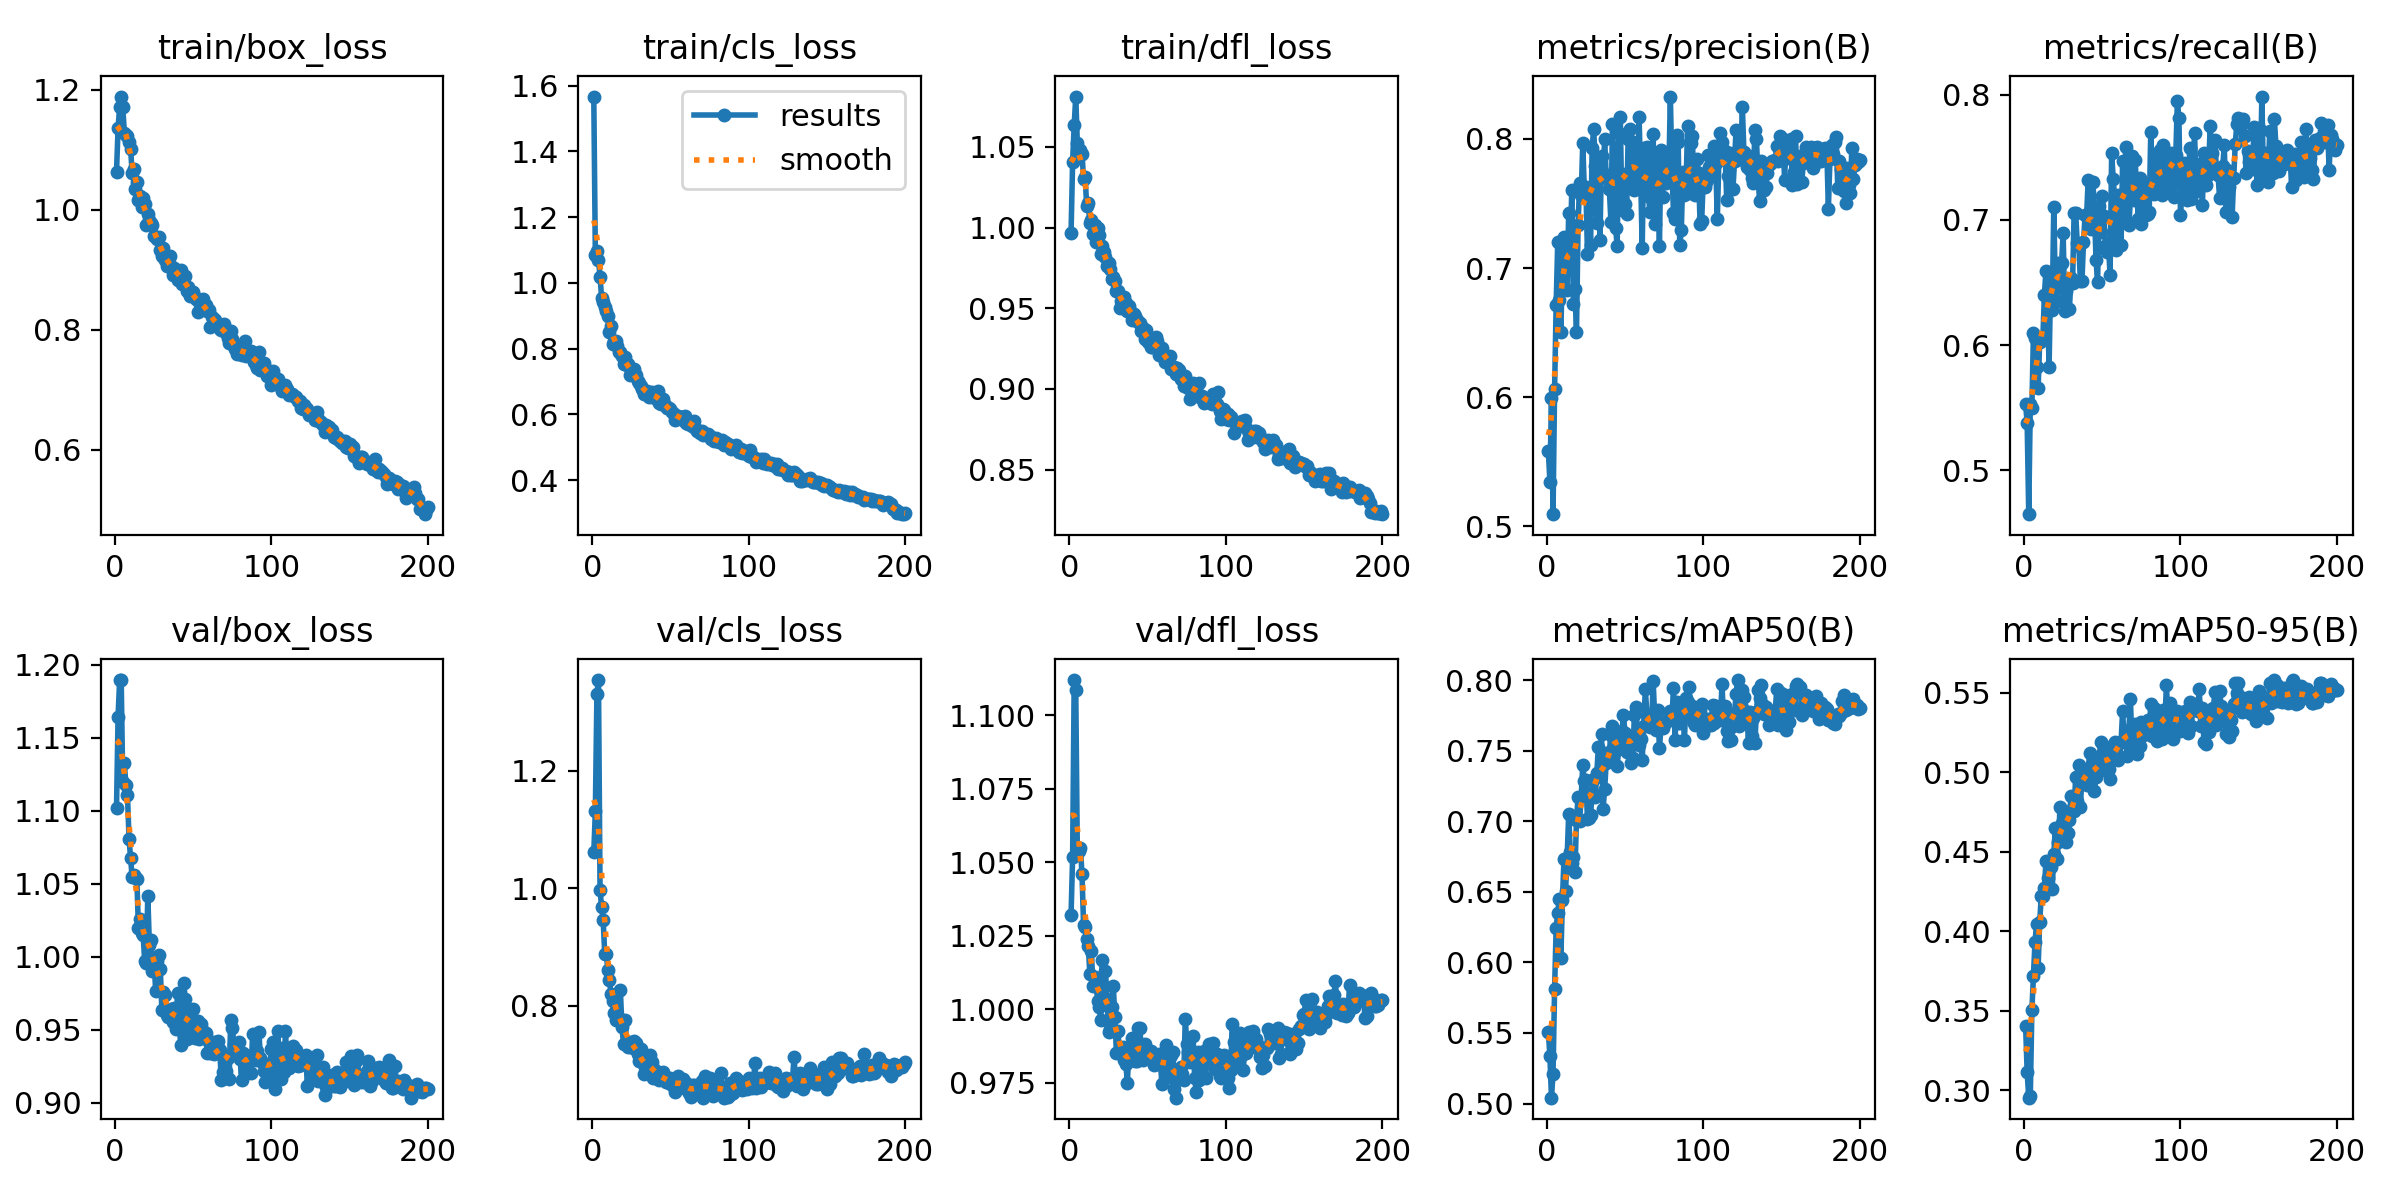

Values plotted in this chart, from the file beside it:
epoch, time, train/box_loss, train/cls_loss, train/dfl_loss, metrics/precision(B), metrics/recall(B), metrics/mAP50(B), metrics/mAP50-95(B), val/box_loss, val/cls_loss, val/dfl_loss, lr/pg0, lr/pg1, lr/pg2
1, 10.62, 1.063, 1.567, 0.9967, 0.5585, 0.553, 0.5507, 0.3403, 1.102, 1.061, 1.032, 0.0002737, 0.0002737, 0.0002737
2, 17.52, 1.136, 1.084, 1.041, 0.5346, 0.5374, 0.5336, 0.3111, 1.164, 1.131, 1.052, 0.0005486, 0.0005486, 0.0005486
3, 24.27, 1.171, 1.097, 1.063, 0.5993, 0.4649, 0.5041, 0.2952, 1.189, 1.332, 1.112, 0.0008208, 0.0008208, 0.0008208
4, 30.84, 1.188, 1.071, 1.081, 0.5094, 0.5533, 0.5209, 0.296, 1.19, 1.355, 1.109, 0.0008206, 0.0008206, 0.0008206
5, 37.38, 1.171, 1.018, 1.052, 0.6063, 0.5498, 0.5812, 0.3503, 1.119, 0.9965, 1.054, 0.0008165, 0.0008165, 0.0008165
6, 44.01, 1.128, 0.9551, 1.048, 0.6713, 0.6093, 0.6244, 0.3717, 1.133, 0.968, 1.054, 0.0008124, 0.0008124, 0.0008124
7, 50.73, 1.124, 0.9428, 1.048, 0.7199, 0.6059, 0.6352, 0.3934, 1.118, 0.9456, 1.055, 0.0008083, 0.0008083, 0.0008083
8, 57.35, 1.123, 0.9275, 1.046, 0.6754, 0.5822, 0.6447, 0.4044, 1.111, 0.8882, 1.046, 0.0008041, 0.0008041, 0.0008041
9, 64.04, 1.112, 0.9132, 1.03, 0.6507, 0.5657, 0.6031, 0.3771, 1.081, 0.8871, 1.029, 0.0008, 0.0008, 0.0008
10, 70.77, 1.102, 0.9005, 1.031, 0.7026, 0.6025, 0.644, 0.4057, 1.068, 0.8607, 1.028, 0.0007959, 0.0007959, 0.0007959
11, 77.39, 1.06, 0.8506, 1.013, 0.7242, 0.6058, 0.6733, 0.4219, 1.054, 0.8438, 1.024, 0.0007918, 0.0007918, 0.0007918
12, 83.99, 1.068, 0.8685, 1.015, 0.7159, 0.6048, 0.6507, 0.4221, 1.056, 0.8201, 1.022, 0.0007876, 0.0007876, 0.0007876
13, 90.71, 1.034, 0.8128, 1.003, 0.6829, 0.6401, 0.674, 0.4273, 1.055, 0.8075, 1.012, 0.0007835, 0.0007835, 0.0007835
14, 97.32, 1.046, 0.823, 1.005, 0.7425, 0.6594, 0.7048, 0.4439, 1.053, 0.7865, 1.02, 0.0007794, 0.0007794, 0.0007794
15, 104, 1.017, 0.8222, 0.9959, 0.716, 0.6357, 0.6782, 0.4336, 1.02, 0.7748, 1.008, 0.0007753, 0.0007753, 0.0007753
16, 110.7, 1.022, 0.8077, 1.001, 0.7603, 0.5825, 0.6705, 0.4275, 1.026, 0.7809, 1.011, 0.0007711, 0.0007711, 0.0007711
17, 117.3, 1.005, 0.7908, 0.9909, 0.6722, 0.6522, 0.6748, 0.4405, 1.016, 0.7795, 1.008, 0.000767, 0.000767, 0.000767
18, 123.8, 1.019, 0.7897, 0.9996, 0.6837, 0.6282, 0.6642, 0.4266, 1.015, 0.826, 1.003, 0.0007629, 0.0007629, 0.0007629
19, 130.3, 1.009, 0.7786, 0.9954, 0.6504, 0.7101, 0.7011, 0.4483, 0.9971, 0.7629, 1.001, 0.0007588, 0.0007588, 0.0007588
20, 136.9, 0.9738, 0.7533, 0.9837, 0.7331, 0.6439, 0.7172, 0.4651, 0.9957, 0.7341, 0.9962, 0.0007547, 0.0007547, 0.0007547
21, 143.5, 0.9928, 0.773, 0.9886, 0.7659, 0.6352, 0.7005, 0.4457, 1.042, 0.776, 1.017, 0.0007505, 0.0007505, 0.0007505
22, 150, 0.9823, 0.7506, 0.9846, 0.7562, 0.6657, 0.7168, 0.4561, 1.008, 0.7374, 1.002, 0.0007464, 0.0007464, 0.0007464
23, 156.7, 0.9784, 0.7527, 0.9819, 0.7965, 0.6456, 0.7398, 0.4784, 1.011, 0.7298, 1.013, 0.0007423, 0.0007423, 0.0007423
24, 163.4, 0.9741, 0.7198, 0.9765, 0.7608, 0.6657, 0.7286, 0.4679, 0.9904, 0.7352, 1.004, 0.0007382, 0.0007382, 0.0007382
25, 169.9, 0.956, 0.7335, 0.9778, 0.763, 0.6896, 0.7289, 0.4754, 0.9976, 0.7376, 0.9922, 0.000734, 0.000734, 0.000734
26, 176.7, 0.9549, 0.7198, 0.9744, 0.7112, 0.6272, 0.7018, 0.4636, 0.9768, 0.7279, 0.9932, 0.0007299, 0.0007299, 0.0007299
27, 183.2, 0.9518, 0.7374, 0.9682, 0.7538, 0.6431, 0.7024, 0.4562, 0.997, 0.7403, 1.001, 0.0007258, 0.0007258, 0.0007258
28, 189.6, 0.9539, 0.7196, 0.9696, 0.7179, 0.6488, 0.7044, 0.4618, 1.001, 0.7354, 1.008, 0.0007217, 0.0007217, 0.0007217
29, 196.2, 0.932, 0.7029, 0.9671, 0.7931, 0.6291, 0.7205, 0.4698, 0.9914, 0.7165, 0.9973, 0.0007175, 0.0007175, 0.0007175
30, 202.8, 0.9233, 0.6946, 0.9609, 0.8078, 0.6533, 0.73, 0.485, 0.9632, 0.705, 0.9851, 0.0007134, 0.0007134, 0.0007134
31, 209.5, 0.9354, 0.6858, 0.9608, 0.7789, 0.6494, 0.7175, 0.4773, 0.9756, 0.7262, 0.9926, 0.0007093, 0.0007093, 0.0007093
32, 216, 0.9167, 0.6785, 0.9499, 0.7352, 0.7058, 0.7345, 0.4759, 0.9738, 0.7045, 0.9851, 0.0007052, 0.0007052, 0.0007052
33, 222.6, 0.9061, 0.6614, 0.9547, 0.7838, 0.7056, 0.7529, 0.4973, 0.96, 0.6831, 0.9854, 0.0007011, 0.0007011, 0.0007011
34, 229.3, 0.9091, 0.6691, 0.9513, 0.722, 0.6814, 0.7335, 0.4819, 0.9587, 0.6945, 0.9872, 0.0006969, 0.0006969, 0.0006969
35, 235.9, 0.9228, 0.6715, 0.957, 0.787, 0.6796, 0.7615, 0.5048, 0.9589, 0.6847, 0.9828, 0.0006928, 0.0006928, 0.0006928
36, 242.6, 0.9053, 0.6525, 0.9533, 0.7726, 0.6516, 0.709, 0.478, 0.9644, 0.7115, 0.9814, 0.0006887, 0.0006887, 0.0006887
37, 249.2, 0.8914, 0.6628, 0.948, 0.7998, 0.651, 0.7227, 0.497, 0.9554, 0.7151, 0.9748, 0.0006846, 0.0006846, 0.0006846
38, 255.7, 0.9029, 0.6686, 0.9513, 0.7698, 0.6821, 0.7415, 0.5016, 0.965, 0.7033, 0.9869, 0.0006804, 0.0006804, 0.0006804
39, 262.2, 0.895, 0.6533, 0.9476, 0.7718, 0.7039, 0.746, 0.4971, 0.9501, 0.6768, 0.9836, 0.0006763, 0.0006763, 0.0006763
40, 268.8, 0.8828, 0.6489, 0.9426, 0.7608, 0.704, 0.749, 0.492, 0.9753, 0.6901, 0.9901, 0.0006722, 0.0006722, 0.0006722
41, 275.3, 0.8972, 0.6657, 0.9465, 0.7359, 0.7321, 0.7614, 0.5024, 0.9556, 0.6776, 0.9831, 0.0006681, 0.0006681, 0.0006681
42, 281.8, 0.899, 0.6704, 0.9454, 0.8113, 0.6979, 0.7678, 0.5124, 0.9396, 0.675, 0.9823, 0.0006639, 0.0006639, 0.0006639
43, 288.6, 0.8755, 0.636, 0.9426, 0.7719, 0.6932, 0.7576, 0.4967, 0.9547, 0.6723, 0.9822, 0.0006598, 0.0006598, 0.0006598
44, 295.1, 0.8885, 0.632, 0.9418, 0.7313, 0.7304, 0.7628, 0.5048, 0.9817, 0.6834, 0.9934, 0.0006557, 0.0006557, 0.0006557
45, 301.6, 0.8887, 0.6455, 0.9407, 0.7168, 0.7079, 0.7394, 0.4882, 0.9707, 0.6873, 0.9937, 0.0006516, 0.0006516, 0.0006516
46, 308, 0.8639, 0.6317, 0.936, 0.8042, 0.6682, 0.7509, 0.4974, 0.9432, 0.6749, 0.9847, 0.0006474, 0.0006474, 0.0006474
47, 314.7, 0.8707, 0.624, 0.938, 0.8172, 0.6501, 0.7537, 0.505, 0.9444, 0.6704, 0.9825, 0.0006433, 0.0006433, 0.0006433
48, 321.2, 0.856, 0.6184, 0.9309, 0.7451, 0.7109, 0.7636, 0.5094, 0.9637, 0.6748, 0.9881, 0.0006392, 0.0006392, 0.0006392
49, 327.6, 0.862, 0.6193, 0.9363, 0.7725, 0.6906, 0.7751, 0.5191, 0.9507, 0.6678, 0.9849, 0.0006351, 0.0006351, 0.0006351
50, 334.2, 0.863, 0.6175, 0.9289, 0.7495, 0.7195, 0.7628, 0.5016, 0.964, 0.6763, 0.9854, 0.000631, 0.000631, 0.000631
51, 340.8, 0.8545, 0.6078, 0.9296, 0.742, 0.7031, 0.7491, 0.5028, 0.9443, 0.6652, 0.9839, 0.0006268, 0.0006268, 0.0006268
52, 347.3, 0.8514, 0.6017, 0.9262, 0.7998, 0.6796, 0.7515, 0.5146, 0.9485, 0.6683, 0.9858, 0.0006227, 0.0006227, 0.0006227
53, 353.8, 0.829, 0.5813, 0.9258, 0.8079, 0.6744, 0.7572, 0.5108, 0.9558, 0.653, 0.9826, 0.0006186, 0.0006186, 0.0006186
54, 360.3, 0.8466, 0.5932, 0.9298, 0.7656, 0.6784, 0.7415, 0.5023, 0.9436, 0.6641, 0.9808, 0.0006145, 0.0006145, 0.0006145
55, 366.9, 0.8481, 0.595, 0.932, 0.7976, 0.656, 0.745, 0.496, 0.954, 0.6803, 0.9814, 0.0006103, 0.0006103, 0.0006103
56, 373.4, 0.8518, 0.5917, 0.9295, 0.7608, 0.7539, 0.7756, 0.5102, 0.9492, 0.6644, 0.9844, 0.0006062, 0.0006062, 0.0006062
57, 379.9, 0.8401, 0.5905, 0.9213, 0.7725, 0.7325, 0.7807, 0.5174, 0.9461, 0.6713, 0.9846, 0.0006021, 0.0006021, 0.0006021
58, 386.4, 0.8413, 0.5833, 0.9241, 0.7694, 0.7165, 0.7612, 0.5188, 0.9474, 0.6756, 0.9835, 0.000598, 0.000598, 0.000598
59, 393, 0.8311, 0.5944, 0.9253, 0.8168, 0.6759, 0.7539, 0.5154, 0.9342, 0.6698, 0.9746, 0.0005938, 0.0005938, 0.0005938
60, 399.5, 0.8333, 0.5736, 0.9219, 0.7711, 0.7202, 0.7585, 0.5081, 0.9412, 0.6576, 0.9839, 0.0005897, 0.0005897, 0.0005897
... 140 more rows
